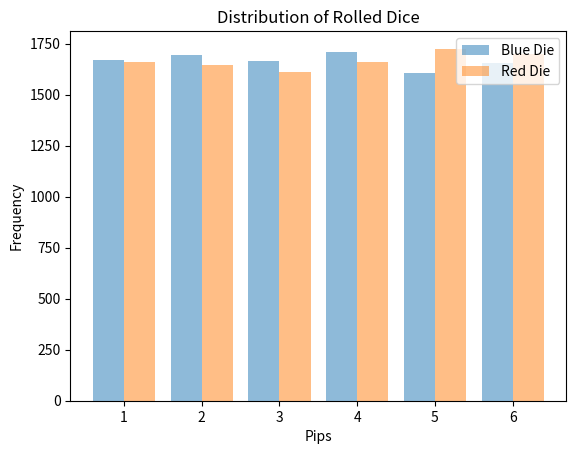

The script that saved this image:
# In the given example, we have two dice: a red die and a blue die.
# Each die has a certain number of pips or dots on its faces, ranging from 1 to 6.
# When we roll the dice, the number of pips that appear on each die is considered a random variable.
# Let's denote the number of pips on the blue die as B and the number of pips on the red die as R.
# The statement "the number of pips on the blue die, B, and the number of pips on the red die, R,
# are two random variables that have the same distribution" means that both B and R follow the same probability distribution.
# In this case, since both dice are standard six-sided dice, the probability of obtaining each number (1 to 6) is equal for both B and R.
# However, it's important to note that the actual values of B and R are not equal.
# They represent independent random variables, meaning that the outcome of one die
# does not provide any information or influence the outcome of the other die.
# For example, if we roll the blue die, and it shows a 4, that information does
# not tell us anything about the value of the red die.
# The red die could show any number from 1 to 6 with equal probability, regardless of what the blue die shows.
# Therefore, we say that B and R are independent random variables because knowing the outcome of one die (B or R)
# does not provide any information about the outcome of the other die.
# Refer to page 4 of trading-interview.pdf

import random
import matplotlib.pyplot as plt
import numpy as np


def roll_die():
    return random.randint(1, 6)


def simulate_rolls(num_rolls):
    blue_rolls = [roll_die() for _ in range(num_rolls)]
    red_rolls = [roll_die() for _ in range(num_rolls)]
    return blue_rolls, red_rolls


def plot_distribution(rolls, label, offset_to_right):
    counts = [0] * 6

    for roll in rolls:
        counts[roll - 1] += 1

    x = np.arange(1, 7) + offset_to_right
    plt.bar(x, counts, alpha=0.5, label=label, width=0.4)


# Set the number of rolls you want to simulate
dice_rolls = 10000

# Simulate rolls
blue, red = simulate_rolls(dice_rolls)

# Set the offset for the bars
offset = 0.2

# Plot the distribution of blue and red die rolls
plot_distribution(blue, 'Blue Die', -offset)
plot_distribution(red, 'Red Die', offset)

plt.xlabel('Pips')
plt.ylabel('Frequency')
plt.title('Distribution of Rolled Dice')
plt.legend()

plt.xticks(np.arange(1, 7))
plt.show()
